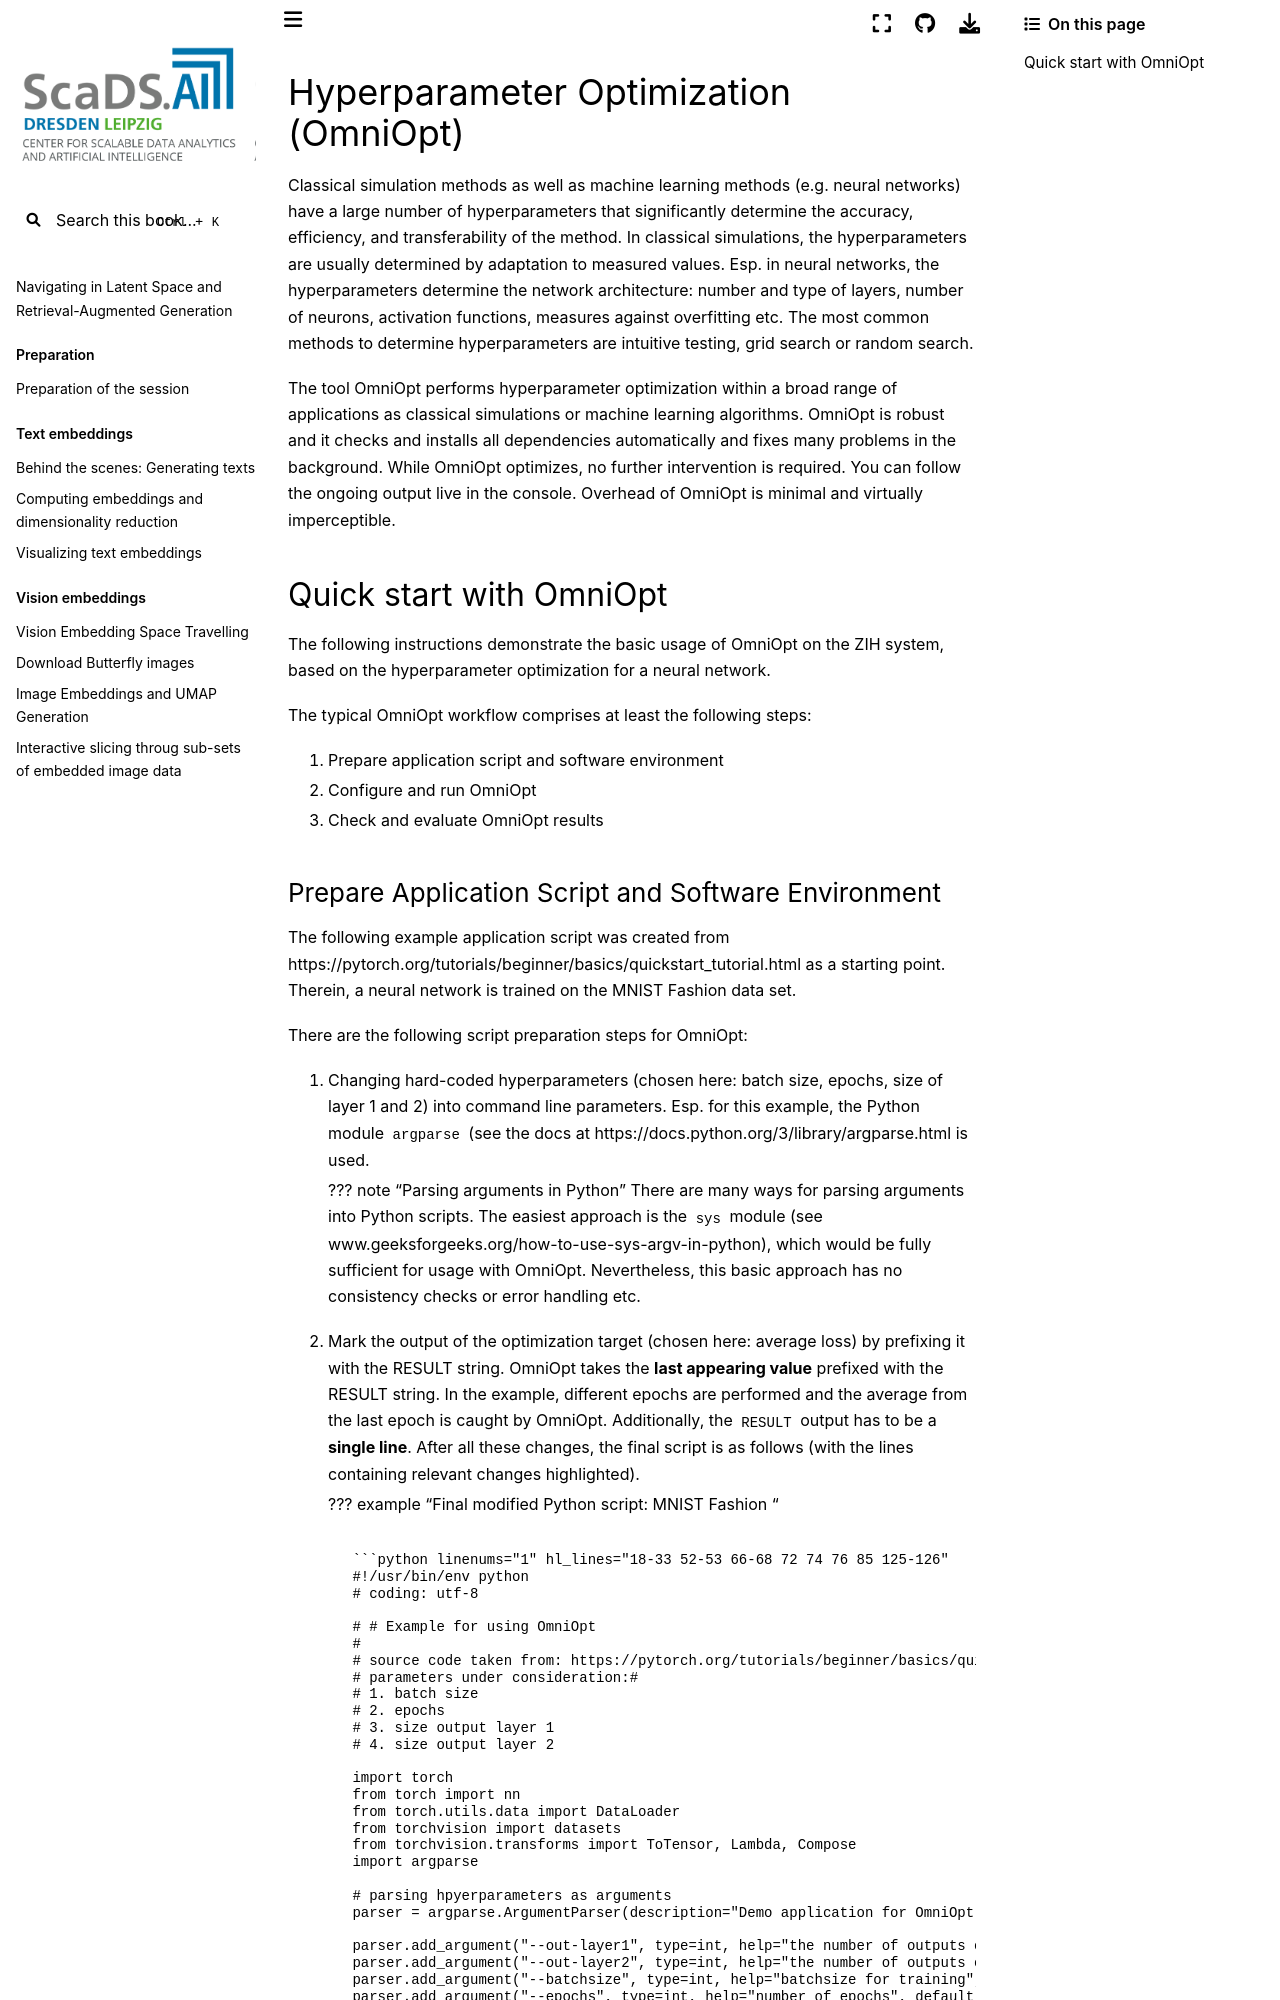

repository: ScaDS/rag-2026 · page: 04_rag_advanced/hpc-compendium/doc.zih.tu-dresden.de/docs/software/hyperparameter_optimization.html · generator: jekyll

# Hyperparameter Optimization (OmniOpt)

Classical simulation methods as well as machine learning methods (e.g. neural networks) have a large
number of hyperparameters that significantly determine the accuracy, efficiency, and transferability
of the method. In classical simulations, the hyperparameters are usually determined by adaptation to
measured values. Esp. in neural networks, the hyperparameters determine the network architecture:
number and type of layers, number of neurons, activation functions, measures against overfitting
etc. The most common methods to determine hyperparameters are intuitive testing, grid search or
random search.

The tool OmniOpt performs hyperparameter optimization within a broad range of applications as
classical simulations or machine learning algorithms. OmniOpt is robust and it checks and installs
all dependencies automatically and fixes many problems in the background. While OmniOpt optimizes,
no further intervention is required. You can follow the ongoing output live in the console.
Overhead of OmniOpt is minimal and virtually imperceptible.

## Quick start with OmniOpt

The following instructions demonstrate the basic usage of OmniOpt on the ZIH system, based on the
hyperparameter optimization for a neural network.

The typical OmniOpt workflow comprises at least the following steps:

1. [Prepare application script and software environment](#prepare-application-script-and-software-environment)
1. [Configure and run OmniOpt](#configure-and-run-omniopt)
1. [Check and evaluate OmniOpt results](#check-and-evaluate-omniopt-results)
